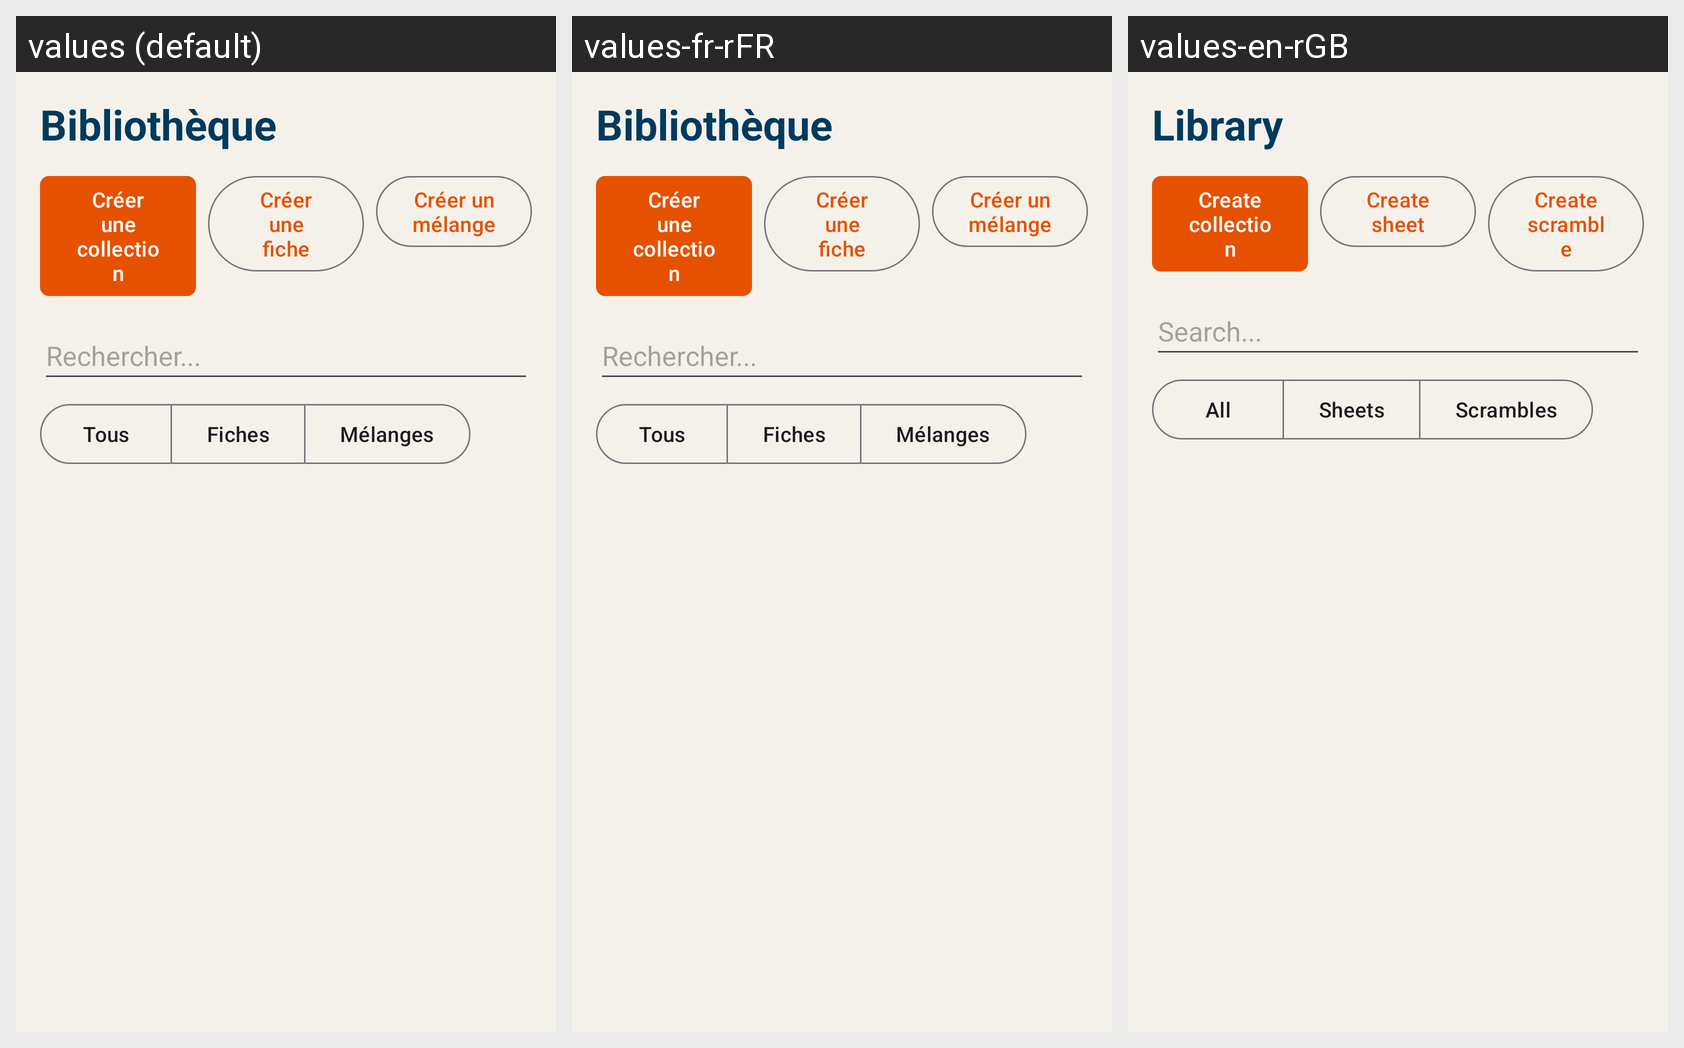

For this localized Android screen grid, give each drawn string resource with its value in every locale shown.
Android screen res/layout/fragment_library.xml rendered under 3 locales, left to right: values (default), values-fr-rFR, values-en-rGB. Device: Nexus 5 (rendered at 1080×1920; each locale shown at half size, 540×960, under a caption strip naming it); theme Theme.Algomix.
Strings drawn on this screen, with the default value and each locale's value (text and hints the layout hard-codes, and strings that could not be matched under every locale, appear in the picture but are not listed):

library_title
  values: Bibliothèque
  values-fr-rFR: Bibliothèque
  values-en-rGB: Library

library_create_collection
  values: Créer une collection
  values-fr-rFR: Créer une collection
  values-en-rGB: Create collection

library_create_sheet
  values: Créer une fiche
  values-fr-rFR: Créer une fiche
  values-en-rGB: Create sheet

library_create_scramble
  values: Créer un mélange
  values-fr-rFR: Créer un mélange
  values-en-rGB: Create scramble

library_search_hint
  values: Rechercher...
  values-fr-rFR: Rechercher...
  values-en-rGB: Search...

library_filter_all
  values: Tous
  values-fr-rFR: Tous
  values-en-rGB: All

library_filter_sheets
  values: Fiches
  values-fr-rFR: Fiches
  values-en-rGB: Sheets

library_filter_scrambles
  values: Mélanges
  values-fr-rFR: Mélanges
  values-en-rGB: Scrambles
